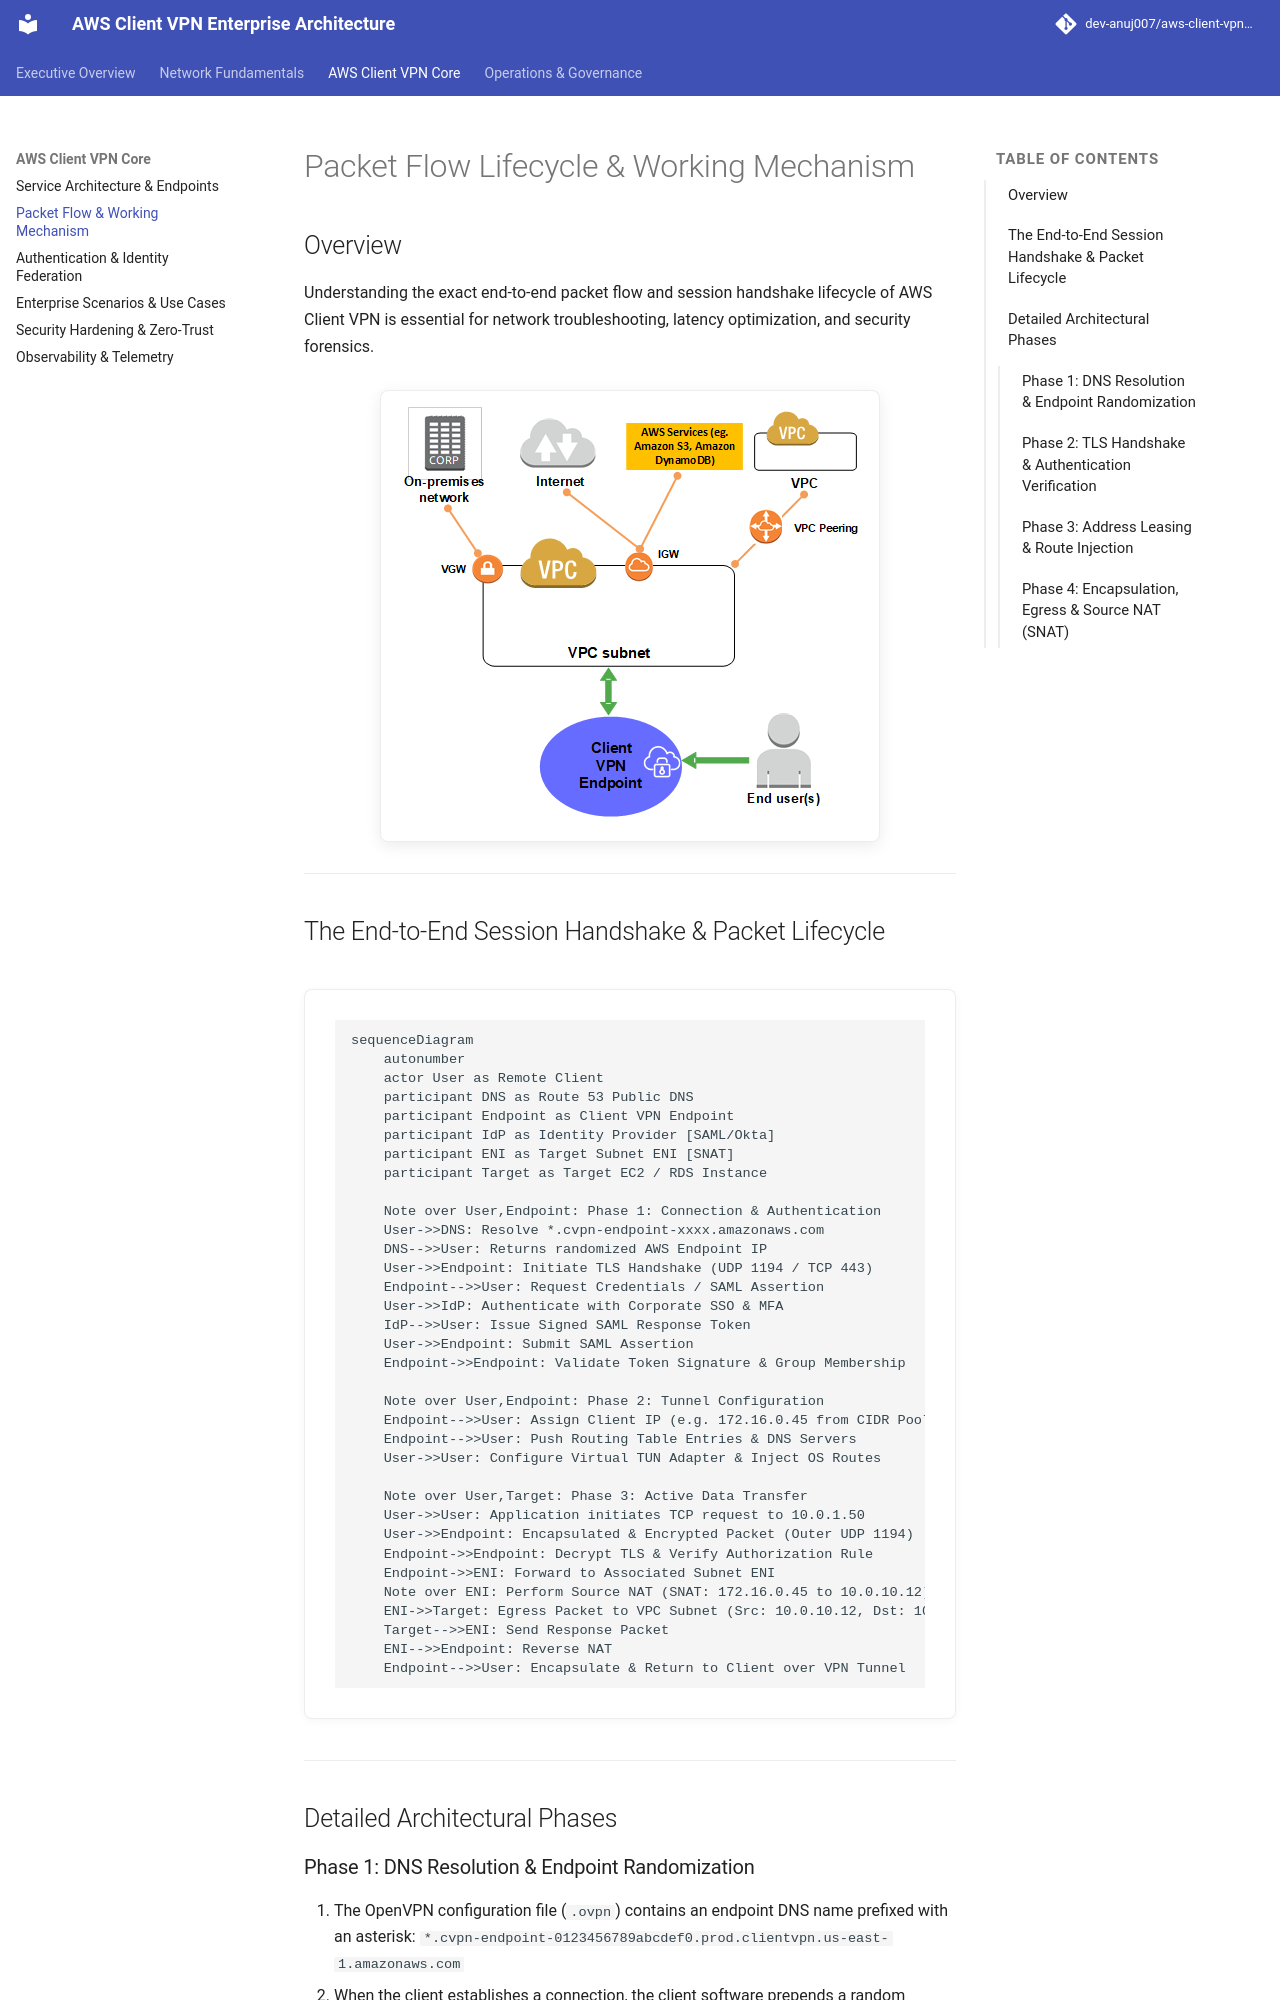

repository: dev-anuj007/aws-client-vpn-architecture · page: cvpn-working-mechanism/index.html · generator: mkdocs

# Packet Flow Lifecycle & Working Mechanism

## Overview
Understanding the exact end-to-end packet flow and session handshake lifecycle of AWS Client VPN is essential for network troubleshooting, latency optimization, and security forensics.

![AWS Client VPN Architecture](assets/cvpn-architecture.png)

---

## The End-to-End Session Handshake & Packet Lifecycle

```mermaid
sequenceDiagram
    autonumber
    actor User as Remote Client
    participant DNS as Route 53 Public DNS
    participant Endpoint as Client VPN Endpoint
    participant IdP as Identity Provider [SAML/Okta]
    participant ENI as Target Subnet ENI [SNAT]
    participant Target as Target EC2 / RDS Instance

    Note over User,Endpoint: Phase 1: Connection & Authentication
    User->>DNS: Resolve *.cvpn-endpoint-xxxx.amazonaws.com
    DNS-->>User: Returns randomized AWS Endpoint IP
    User->>Endpoint: Initiate TLS Handshake (UDP 1194 / TCP 443)
    Endpoint-->>User: Request Credentials / SAML Assertion
    User->>IdP: Authenticate with Corporate SSO & MFA
    IdP-->>User: Issue Signed SAML Response Token
    User->>Endpoint: Submit SAML Assertion
    Endpoint->>Endpoint: Validate Token Signature & Group Membership

    Note over User,Endpoint: Phase 2: Tunnel Configuration
    Endpoint-->>User: Assign Client IP (e.g. 172.16.0.45 from CIDR Pool)
    Endpoint-->>User: Push Routing Table Entries & DNS Servers
    User->>User: Configure Virtual TUN Adapter & Inject OS Routes

    Note over User,Target: Phase 3: Active Data Transfer
    User->>User: Application initiates TCP request to 10.0.1.50
    User->>Endpoint: Encapsulated & Encrypted Packet (Outer UDP 1194)
    Endpoint->>Endpoint: Decrypt TLS & Verify Authorization Rule
    Endpoint->>ENI: Forward to Associated Subnet ENI
    Note over ENI: Perform Source NAT (SNAT: 172.16.0.45 to 10.0.10.12)
    ENI->>Target: Egress Packet to VPC Subnet (Src: 10.0.10.12, Dst: 10.0.1.50)
    Target-->>ENI: Send Response Packet
    ENI-->>Endpoint: Reverse NAT
    Endpoint-->>User: Encapsulate & Return to Client over VPN Tunnel
```

---

## Detailed Architectural Phases

### Phase 1: DNS Resolution & Endpoint Randomization
1. The OpenVPN configuration file (`.ovpn`) contains an endpoint DNS name prefixed with an asterisk:
   `*.cvpn-endpoint-0123456789abcdef0.prod.clientvpn.us-east-1.amazonaws.com`
2. When the client establishes a connection, the client software prepends a random alphanumeric string (e.g., `asdf123.cvpn-endpoint-...`).
3. This triggers a unique DNS query to Amazon Route 53, preventing DNS caching and automatically distributing incoming client sessions across AWS's underlying high-availability endpoint fleet.

---
